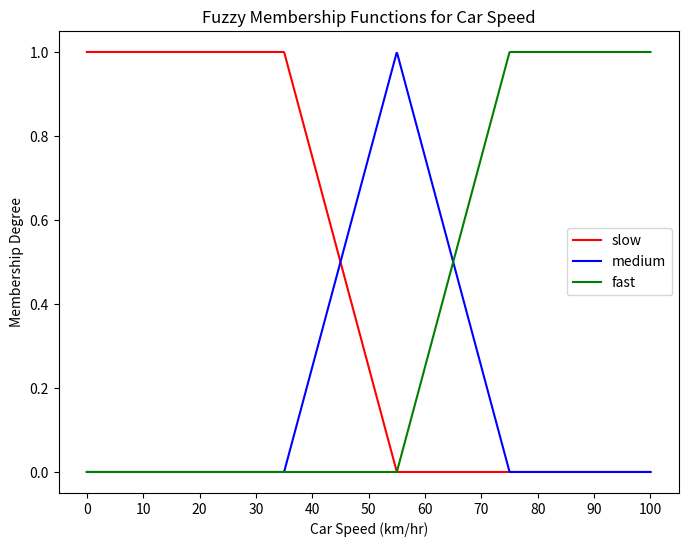

The matplotlib source for this figure:
import numpy as np
import matplotlib.pyplot as plt

# 定義模糊隸屬函數
def slow(x):
    if x < 35:
        return 1
    elif 35 <= x <= 55:
        return (55 - x) / 20
    else:
        return 0

def medium(x):
    if 35 <= x <= 55:
        return (x - 35) / 20
    elif 55 <= x <= 75:
        return (75 - x) / 20
    else:
        return 0

def fast(x):
    if 55 <= x <= 75:
        return (x - 55) / 20
    elif x > 75:
        return 1
    else:
        return 0

# 準備數據
x = np.linspace(0, 100, 1000)
slow_y = [slow(xi) for xi in x]
medium_y = [medium(xi) for xi in x]
fast_y = [fast(xi) for xi in x]

# 繪製圖形
plt.figure(figsize=(8, 6))
plt.plot(x, slow_y, label="slow", color="red")
plt.plot(x, medium_y, label="medium", color="blue")
plt.plot(x, fast_y, label="fast", color="green")

# 添加標籤和圖例
plt.title("Fuzzy Membership Functions for Car Speed")
plt.xlabel("Car Speed (km/hr)")
plt.ylabel("Membership Degree")
plt.legend()

plt.xticks(np.arange(0, 101, 10))
plt.grid(False)

# 顯示圖形
plt.show()
